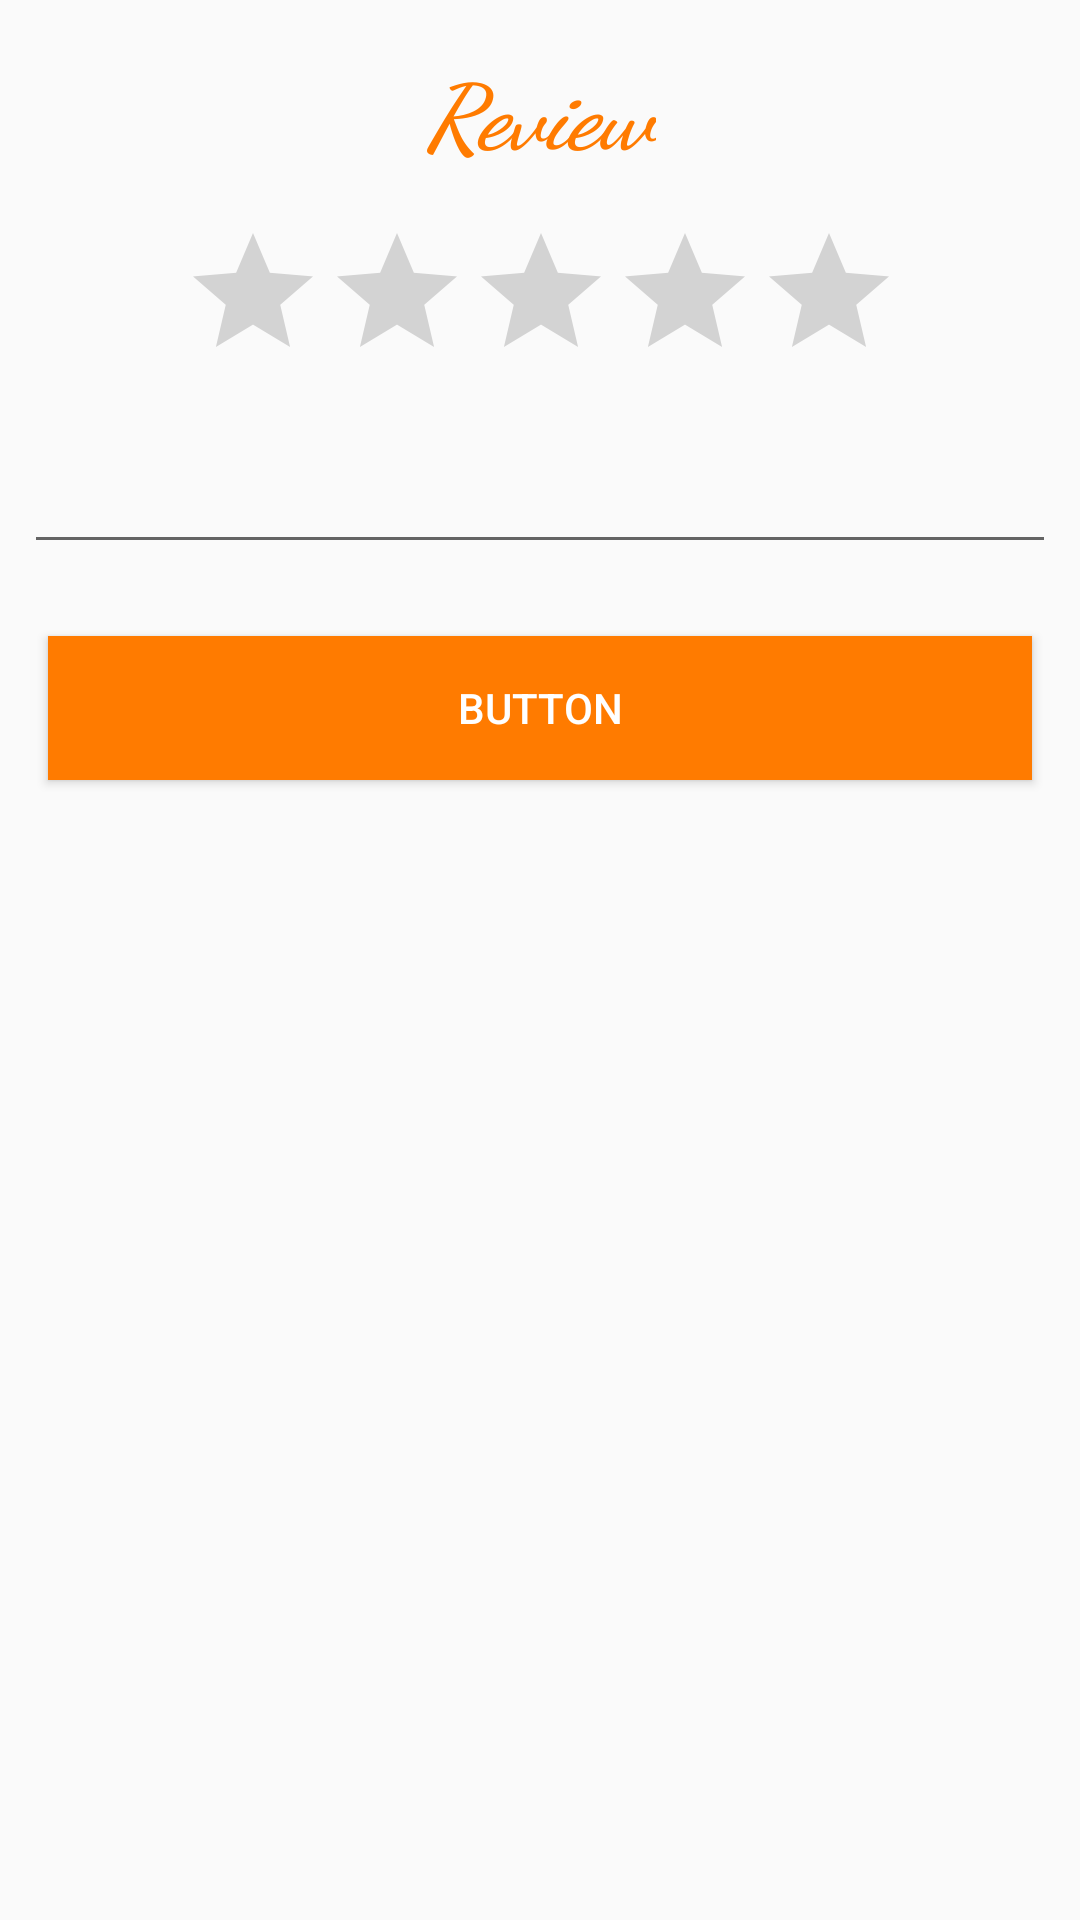

Here is an Android app screen rendered from its layout file. Give the layout XML and the strings, colors and styles it references.
<!-- AndroidManifest.xml: application theme AppTheme -->
<!-- res/layout/dialog_review.xml -->
<?xml version="1.0" encoding="utf-8"?>
<android.support.constraint.ConstraintLayout
    xmlns:android="http://schemas.android.com/apk/res/android"
    xmlns:app="http://schemas.android.com/apk/res-auto"
    xmlns:tools="http://schemas.android.com/tools"
    android:layout_width="match_parent"
    android:layout_height="match_parent">

    <RatingBar
        android:id="@+id/ratingBar"
        android:layout_width="wrap_content"
        android:layout_height="wrap_content"
        android:layout_marginTop="16dp"
        android:numStars="5"
        android:stepSize="1"
        app:layout_constraintEnd_toEndOf="@+id/ReviewTextView"
        app:layout_constraintStart_toStartOf="@+id/ReviewTextView"
        app:layout_constraintTop_toBottomOf="@+id/ReviewTextView" />

    <TextView
        android:id="@+id/ReviewTextView"
        android:layout_width="wrap_content"
        android:layout_height="wrap_content"
        android:layout_marginStart="8dp"
        android:layout_marginTop="16dp"
        android:layout_marginEnd="8dp"
        android:fontFamily="cursive"
        android:text="Review"
        android:textColor="@color/Basecolor"
        android:textSize="30sp"
        android:textStyle="bold|italic"
        app:layout_constraintEnd_toEndOf="parent"
        app:layout_constraintStart_toStartOf="parent"
        app:layout_constraintTop_toTopOf="parent" />

    <EditText
        android:id="@+id/reviewEditText"
        android:layout_width="match_parent"
        android:layout_height="wrap_content"
        android:layout_marginStart="8dp"
        android:layout_marginTop="16dp"
        android:layout_marginEnd="8dp"
        android:ems="10"
        android:inputType="textMultiLine"
        app:layout_constraintEnd_toEndOf="@+id/ratingBar"
        app:layout_constraintStart_toStartOf="@+id/ratingBar"
        app:layout_constraintTop_toBottomOf="@+id/ratingBar" />

    <Button
        android:id="@+id/SubmitButton"
        android:layout_width="match_parent"
        android:layout_height="wrap_content"
        android:layout_marginStart="16dp"
        android:layout_marginTop="24dp"
        android:layout_marginEnd="16dp"
        android:layout_marginBottom="16dp"
        android:background="@color/Basecolor"
        android:text="Button"
        android:textColor="@android:color/white"
        app:layout_constraintEnd_toEndOf="@+id/reviewEditText"
        app:layout_constraintStart_toStartOf="@+id/reviewEditText"
        app:layout_constraintTop_toBottomOf="@+id/reviewEditText" />
</android.support.constraint.ConstraintLayout>
<!-- resources referenced by this layout -->
<resources>
  <color name="Basecolor">#FF7B00</color>
  <style name="AppTheme" parent="Theme.AppCompat.Light.DarkActionBar">
          
          <item name="colorPrimary">@color/colorPrimary</item>
          <item name="colorPrimaryDark">@color/colorPrimaryDark</item>
          <item name="colorAccent">@color/colorAccent</item>
      </style>
  <color name="colorPrimary">#F2C078</color>
  <color name="colorPrimaryDark">#FF7B00</color>
  <color name="colorAccent">#ea95ae</color>
</resources>
